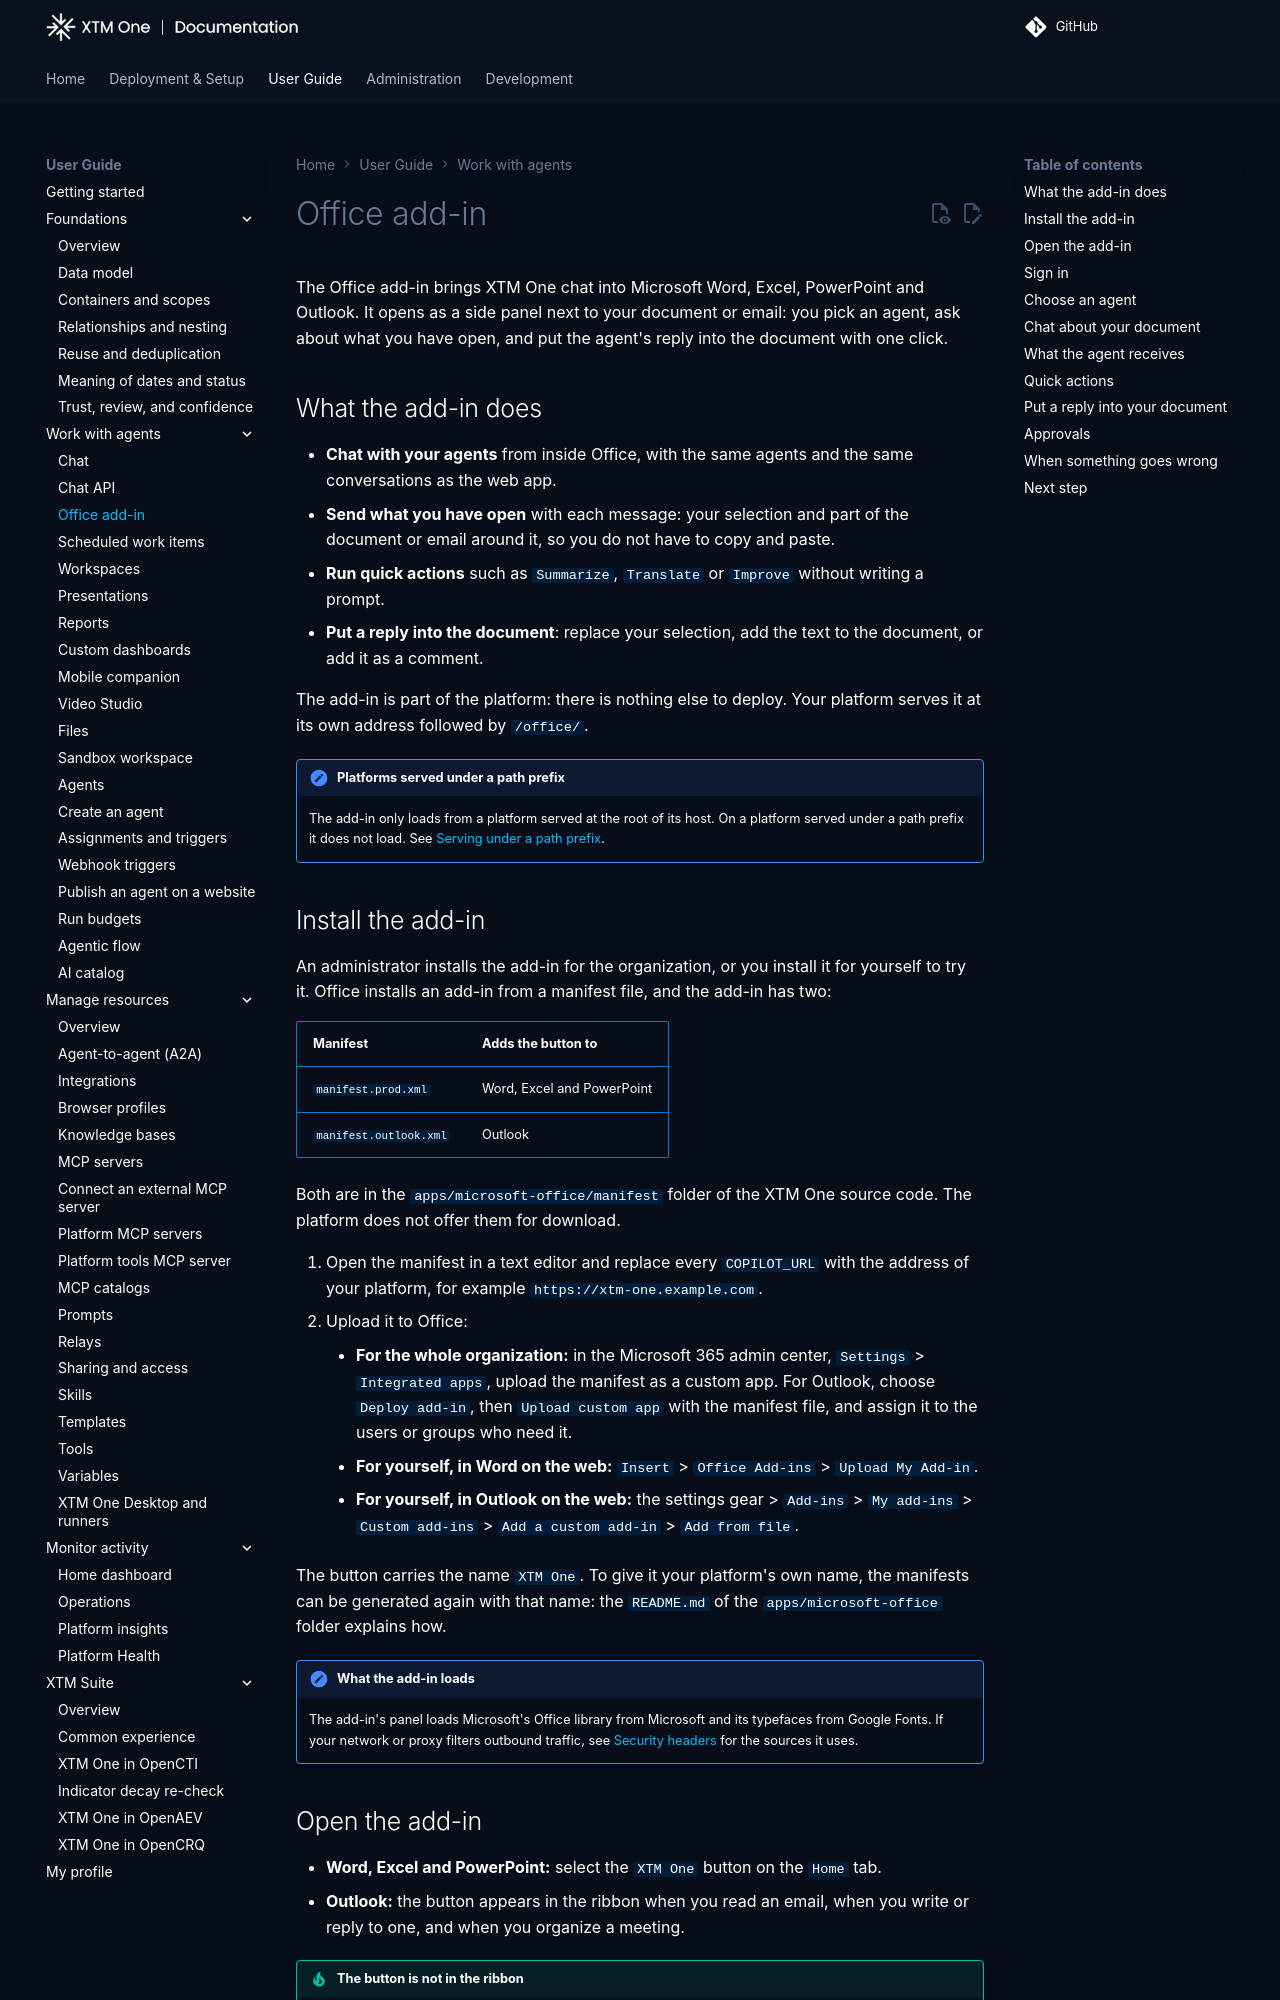

repository: XTM-One-Platform/xtm-one · page: 1.261119.0/usage/office-add-in/index.html · generator: mkdocs

# Office add-in

The Office add-in brings XTM One chat into Microsoft Word, Excel, PowerPoint and Outlook. It opens as a side panel next to your document or email: you pick an agent, ask about what you have open, and put the agent's reply into the document with one click.

## What the add-in does

- **Chat with your agents** from inside Office, with the same agents and the same conversations as the web app.
- **Send what you have open** with each message: your selection and part of the document or email around it, so you do not have to copy and paste.
- **Run quick actions** such as `Summarize`, `Translate` or `Improve` without writing a prompt.
- **Put a reply into the document**: replace your selection, add the text to the document, or add it as a comment.

The add-in is part of the platform: there is nothing else to deploy. Your platform serves it at its own address followed by `/office/`.

!!! note "Platforms served under a path prefix"
    The add-in only loads from a platform served at the root of its host. On a platform served under a path prefix it does not load. See [Serving under a path prefix](../deployment/installation.md#serving-under-a-path-prefix).

## Install the add-in

An administrator installs the add-in for the organization, or you install it for yourself to try it. Office installs an add-in from a manifest file, and the add-in has two:

| Manifest | Adds the button to |
| --- | --- |
| `manifest.prod.xml` | Word, Excel and PowerPoint |
| `manifest.outlook.xml` | Outlook |

Both are in the `apps/microsoft-office/manifest` folder of the XTM One source code. The platform does not offer them for download.

1. Open the manifest in a text editor and replace every `COPILOT_URL` with the address of your platform, for example `https://xtm-one.example.com`.
2. Upload it to Office:
    - **For the whole organization:** in the Microsoft 365 admin center, `Settings` > `Integrated apps`, upload the manifest as a custom app. For Outlook, choose `Deploy add-in`, then `Upload custom app` with the manifest file, and assign it to the users or groups who need it.
    - **For yourself, in Word on the web:** `Insert` > `Office Add-ins` > `Upload My Add-in`.
    - **For yourself, in Outlook on the web:** the settings gear > `Add-ins` > `My add-ins` > `Custom add-ins` > `Add a custom add-in` > `Add from file`.

The button carries the name `XTM One`. To give it your platform's own name, the manifests can be generated again with that name: the `README.md` of the `apps/microsoft-office` folder explains how.

!!! note "What the add-in loads"
    The add-in's panel loads Microsoft's Office library from Microsoft and its typefaces from Google Fonts. If your network or proxy filters outbound traffic, see [Security headers](../deployment/security-headers.md) for the sources it uses.
